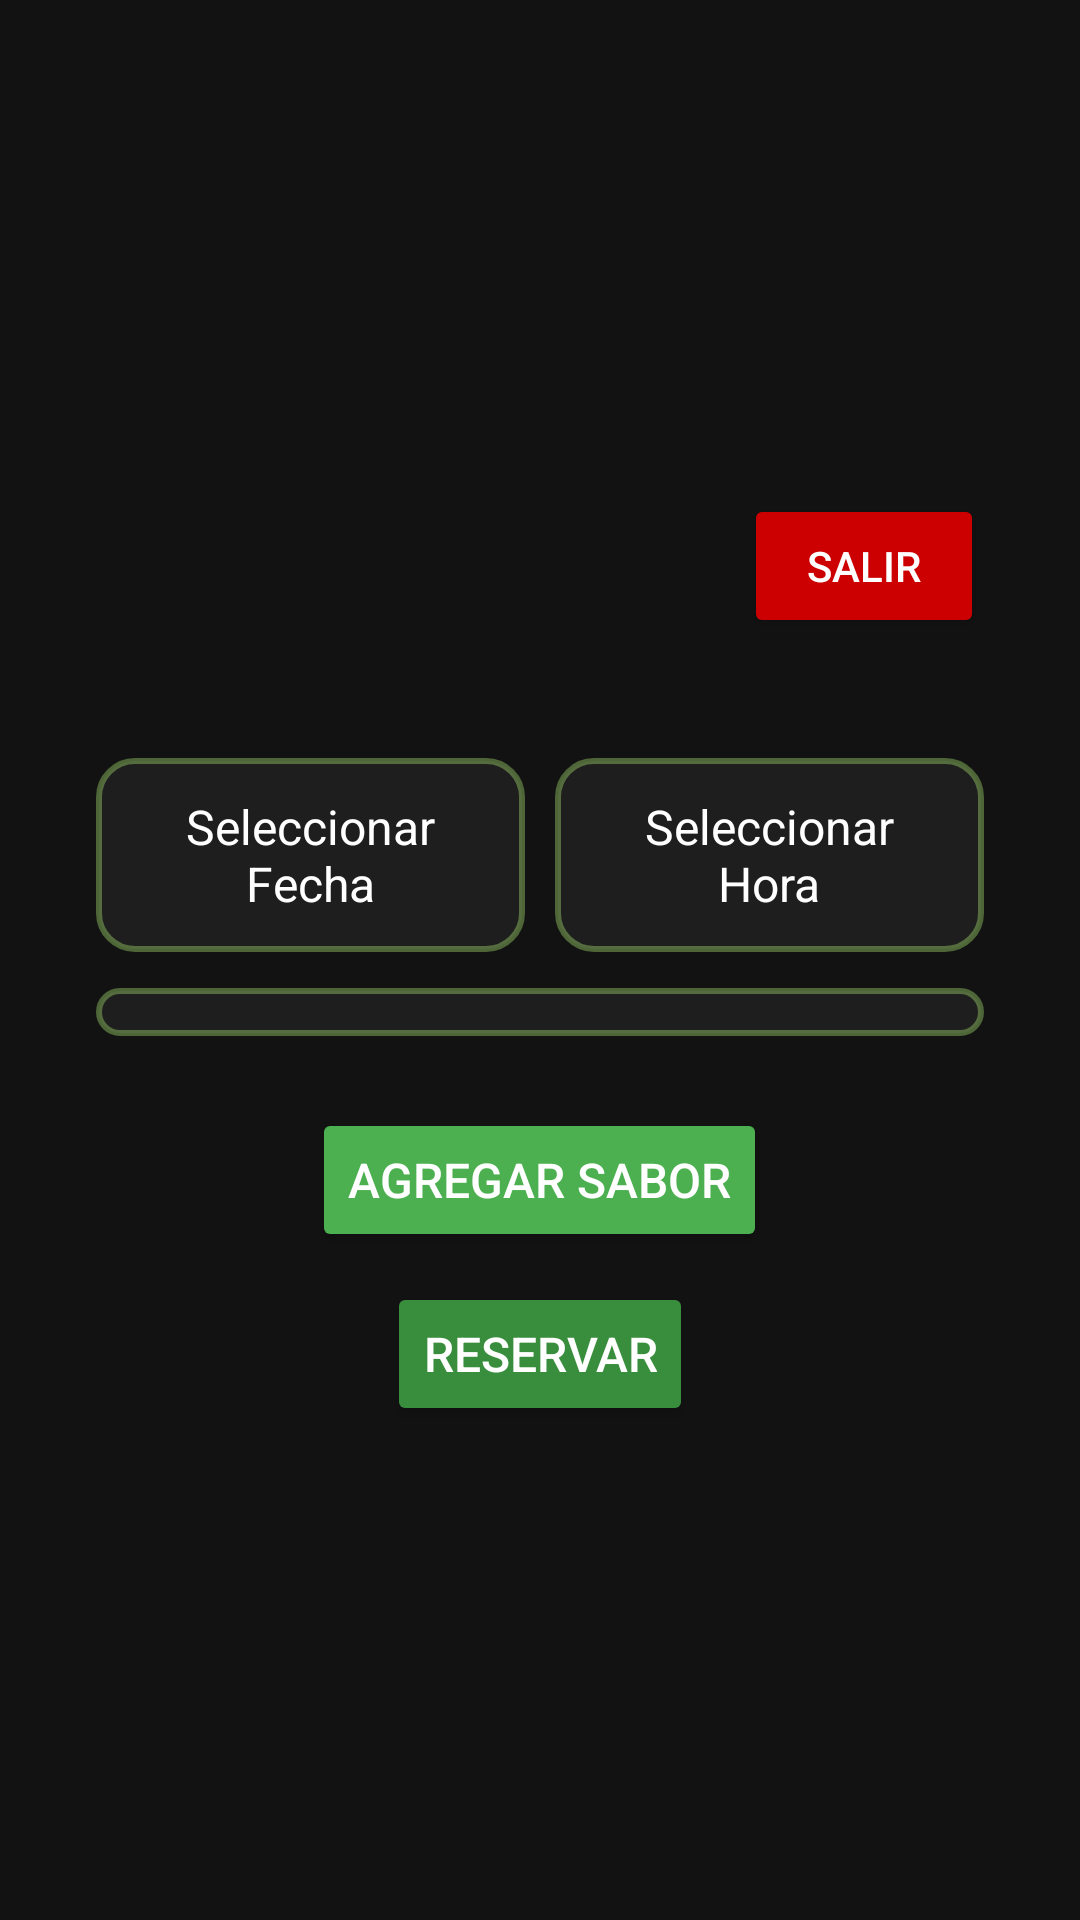

Here is an Android app screen rendered from its layout file. Give the layout XML and the strings, colors and styles it references.
<!-- AndroidManifest.xml: application theme Theme.PizzeriaLogin -->
<!-- res/layout/activity_reservar.xml -->
<?xml version="1.0" encoding="utf-8"?>
<androidx.constraintlayout.widget.ConstraintLayout xmlns:android="http://schemas.android.com/apk/res/android"
    xmlns:app="http://schemas.android.com/apk/res-auto"
    xmlns:tools="http://schemas.android.com/tools"
    android:id="@+id/main"
    android:layout_width="match_parent"
    android:layout_height="match_parent"
    android:background="#121212"
    tools:context=".Reservar">

    <LinearLayout
        android:layout_width="match_parent"
        android:layout_height="match_parent"
        android:orientation="vertical"
        android:padding="16dp"
        android:gravity="center"
        android:layout_margin="16dp">

        <LinearLayout
            android:layout_width="match_parent"
            android:layout_height="wrap_content"
            android:orientation="horizontal"
            android:gravity="end"
            android:layout_marginBottom="40dp">

            <Button
                android:id="@+id/btnLogOut"
                android:layout_width="wrap_content"
                android:layout_height="wrap_content"
                android:text="Salir"
                android:backgroundTint="@android:color/holo_red_dark"
                android:textColor="@android:color/white"
                android:padding="8dp"
                android:minWidth="80dp"/>
        </LinearLayout>




        
        <LinearLayout
            android:layout_width="match_parent"
            android:layout_height="wrap_content"
            android:orientation="horizontal"
            android:gravity="center"
            android:weightSum="2">

            <EditText
                android:id="@+id/editTextDate"
                android:layout_width="0dp"
                android:layout_weight="1"
                android:layout_height="wrap_content"
                android:hint="Seleccionar Fecha"
                android:focusable="false"
                android:clickable="true"
                android:background="@drawable/rounded_edittext"
                android:textColor="#A8E06E"
                android:textColorHint="#FFFFFFFF"
                android:padding="12dp"
                android:textSize="16sp"
                android:minHeight="50dp"
                android:gravity="center" />

            <Space
                android:layout_width="10dp"
                android:layout_height="wrap_content" />

            <EditText
                android:id="@+id/editTextTime"
                android:layout_width="0dp"
                android:layout_weight="1"
                android:layout_height="wrap_content"
                android:hint="Seleccionar Hora"
                android:focusable="false"
                android:clickable="true"
                android:background="@drawable/rounded_edittext"
                android:textColor="#A8E06E"
                android:textColorHint="#FFFFFFFF"
                android:padding="12dp"
                android:textSize="16sp"
                android:minHeight="50dp"
                android:gravity="center" />
        </LinearLayout>

        <Space
            android:layout_width="match_parent"
            android:layout_height="12dp" />

        
        <ScrollView
            android:layout_width="match_parent"
            android:layout_height="wrap_content"
            android:layout_marginBottom="16dp"
            android:background="@drawable/rounded_container"
            android:padding="8dp">

            <LinearLayout
                android:id="@+id/spinnersContainer"
                android:layout_width="match_parent"
                android:layout_height="wrap_content"
                android:orientation="vertical"/>
        </ScrollView>

        
        <Button
            android:id="@+id/buttonAddSpinner"
            android:layout_width="wrap_content"
            android:layout_height="wrap_content"
            android:text="Agregar Sabor"
            android:textSize="16sp"
            android:textColor="#FFFFFF"
            android:backgroundTint="#4CAF50"
            android:padding="12dp"
            android:layout_gravity="center"
            android:layout_marginBottom="10dp"
            android:layout_marginTop="8dp"/>

        
        <Button
            android:id="@+id/buttonReservar"
            android:layout_width="wrap_content"
            android:layout_height="wrap_content"
            android:text="Reservar"
            android:textSize="16sp"
            android:textColor="#FFFFFF"
            android:backgroundTint="#388E3C"
            android:padding="12dp"
            android:layout_gravity="center"/>
    </LinearLayout>

</androidx.constraintlayout.widget.ConstraintLayout>
<!-- resources referenced by this layout -->
<resources>
  <!-- drawable rounded_container (drawable) -->
  <?xml version="1.0" encoding="utf-8"?>
  
  <shape xmlns:android="http://schemas.android.com/apk/res/android"
      android:shape="rectangle">
      <solid android:color="#1E1E1E"/>
      <corners android:radius="12dp"/>
      <stroke android:width="2dp" android:color="#66A8E06E"/>
  </shape>
  <!-- drawable rounded_edittext (drawable) -->
  <?xml version="1.0" encoding="utf-8"?>
  
  <shape xmlns:android="http://schemas.android.com/apk/res/android"
      android:shape="rectangle">
  
      
      <solid android:color="#1E1E1E"/>
  
      
      <corners android:radius="12dp"/>
  
      
      <stroke android:width="2dp" android:color="#66A8E06E"/>
  
      
      <padding android:left="12dp" android:right="12dp"/>
  </shape>
  <style name="Theme.PizzeriaLogin" parent="Base.Theme.PizzeriaLogin" />
  <style name="Base.Theme.PizzeriaLogin" parent="Theme.Material3.DayNight.NoActionBar">
          
          
      </style>
</resources>
